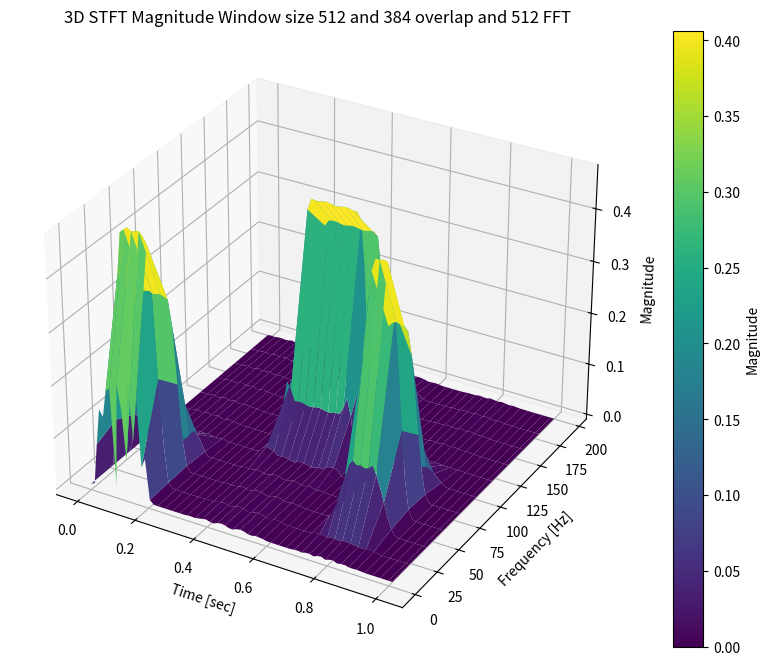

Here is the Python script that generated this plot:
import numpy as np
import matplotlib.pyplot as plt
from scipy.signal.windows import tukey
from scipy.signal import stft

fs = 10000

duration = 1

t = np.linspace(0, duration, int(fs * duration) + 1)

n1 = np.arange(150, 2001) - 1
n2 = np.arange(3500, 6001) - 1
n3 = np.arange(7000, 9001) - 1

signal = np.zeros_like(t)

signal[n1] = tukey(len(n1), alpha=0.5) * np.cos(2 * np.pi * 25 * t[n1])
signal[n2] = tukey(len(n2), alpha=0.25) * np.cos(2 * np.pi * 125 * t[n2])
signal[n3] = tukey(len(n3), alpha=0.75) * np.cos(2 * np.pi * 64 * t[n3])

# plt.figure(figsize=(10, 4))
# plt.plot(t, signal)
# plt.xlabel('Time (s)')
# plt.ylabel('Amplitude')
# plt.title('Non-Stationary Signal')
# plt.grid(True)
# plt.show()


window = 'hamming'    
nperseg = 512    
noverlap = 384     

f, t_stft, Zxx = stft(signal, fs, window=window, nperseg=nperseg, noverlap=noverlap, nfft=512)

freq_limit = 200
freq_indices = np.where(f <= freq_limit)[0]
f = f[freq_indices]
Zxx = Zxx[freq_indices, :]
T, F = np.meshgrid(t_stft, f)
Z = np.abs(Zxx)


fig = plt.figure(figsize=(12, 8))
ax = fig.add_subplot(111, projection='3d')
surf = ax.plot_surface(T, F, Z, cmap='viridis')

ax.set_title("3D STFT Magnitude Window size 512 and 384 overlap and 512 FFT")
ax.set_xlabel("Time [sec]")
ax.set_ylabel("Frequency [Hz]")
ax.set_zlabel("Magnitude")
fig.colorbar(surf, ax=ax, label="Magnitude")
plt.show()


